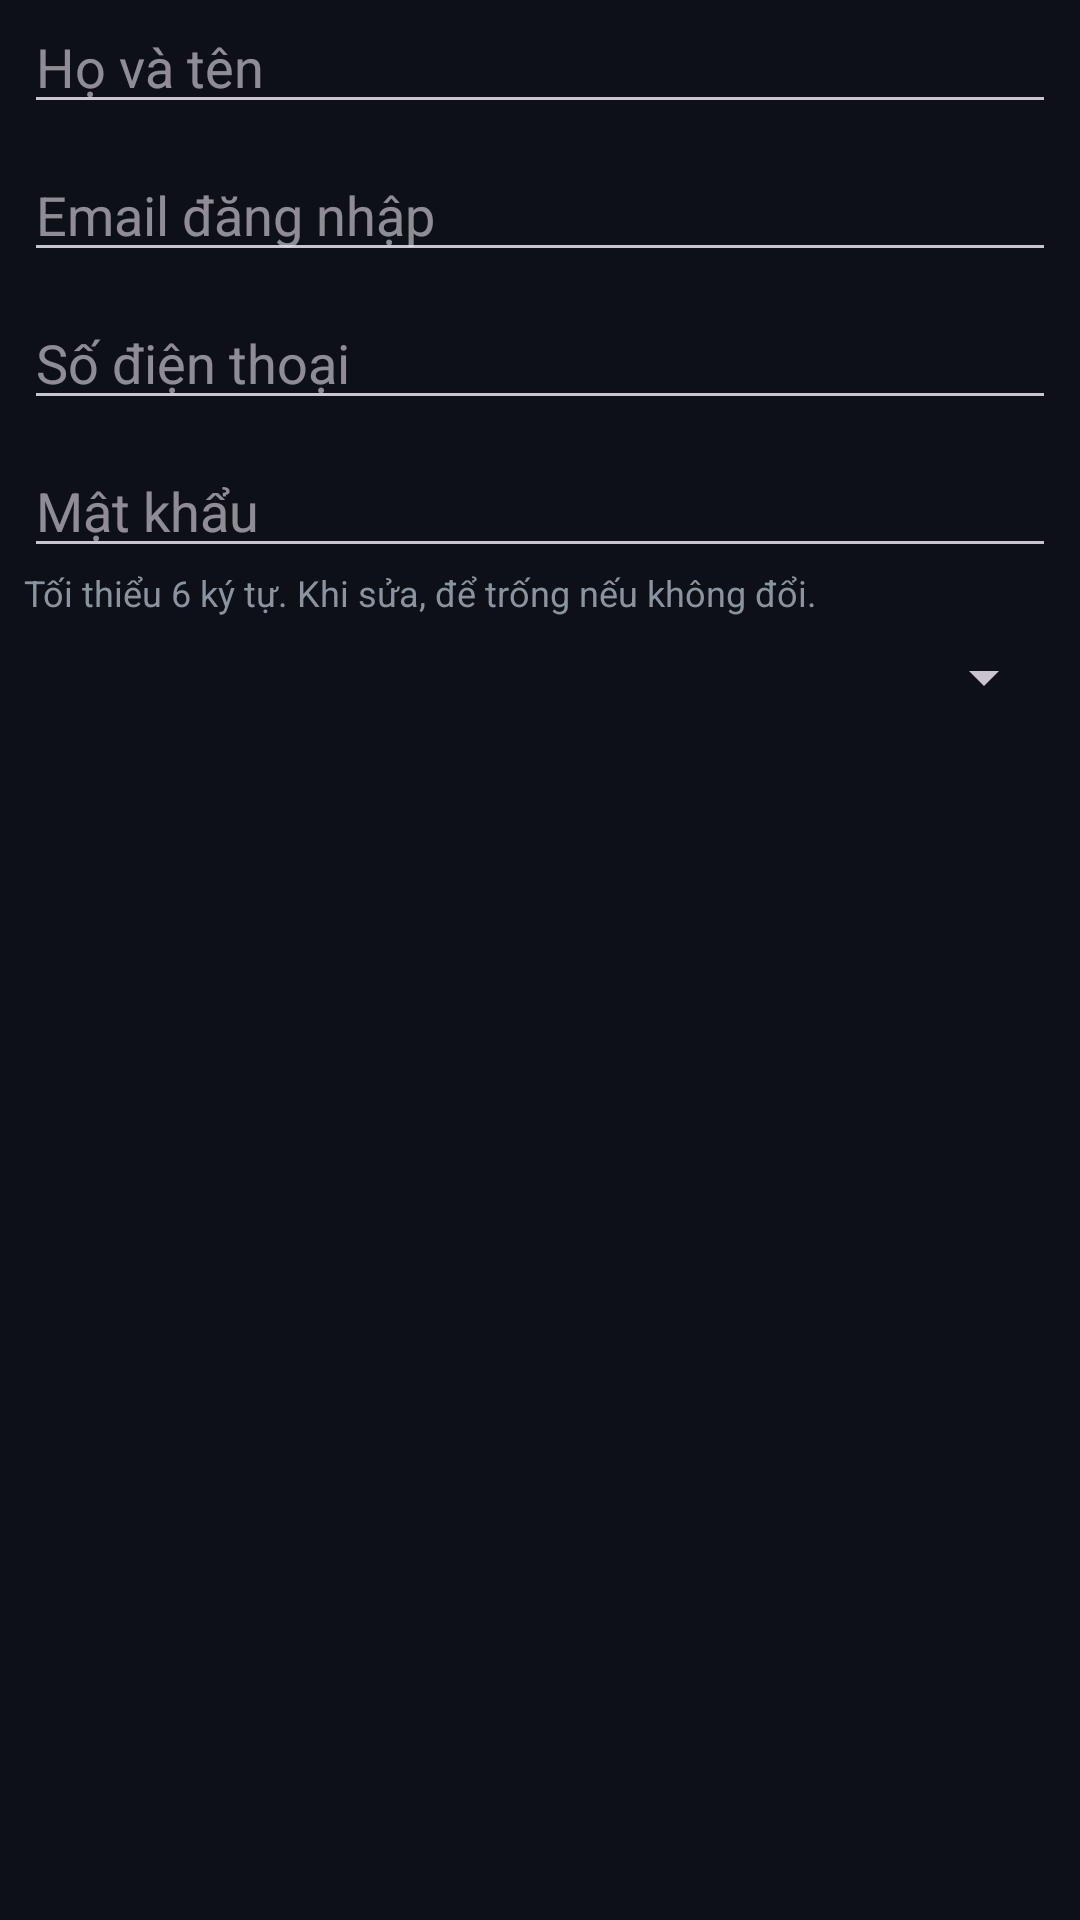

Here is an Android app screen rendered from its layout file. Give the layout XML and the strings, colors and styles it references.
<!-- AndroidManifest.xml: application theme Theme.AndroidAdvance -->
<!-- res/layout/dialog_admin_user_form.xml -->
<?xml version="1.0" encoding="utf-8"?>
<LinearLayout xmlns:android="http://schemas.android.com/apk/res/android"
    android:layout_width="match_parent"
    android:layout_height="wrap_content"
    android:orientation="vertical"
    android:paddingHorizontal="8dp">

    <EditText
        android:id="@+id/etAdminUserName"
        android:layout_width="match_parent"
        android:layout_height="wrap_content"
        android:hint="Họ và tên"
        android:inputType="textCapWords"
        android:maxLength="120" />

    <EditText
        android:id="@+id/etAdminUserEmail"
        android:layout_width="match_parent"
        android:layout_height="wrap_content"
        android:layout_marginTop="8dp"
        android:hint="Email đăng nhập"
        android:inputType="textEmailAddress"
        android:maxLength="254" />

    <EditText
        android:id="@+id/etAdminUserPhone"
        android:layout_width="match_parent"
        android:layout_height="wrap_content"
        android:layout_marginTop="8dp"
        android:hint="Số điện thoại"
        android:inputType="phone"
        android:maxLength="30" />

    <EditText
        android:id="@+id/etAdminUserPassword"
        android:layout_width="match_parent"
        android:layout_height="wrap_content"
        android:layout_marginTop="8dp"
        android:hint="Mật khẩu"
        android:inputType="textPassword"
        android:maxLength="128" />

    <TextView
        android:id="@+id/tvAdminUserPasswordHint"
        android:layout_width="match_parent"
        android:layout_height="wrap_content"
        android:text="Tối thiểu 6 ký tự. Khi sửa, để trống nếu không đổi."
        android:textColor="@color/text_secondary"
        android:textSize="12sp" />

    <Spinner
        android:id="@+id/spinnerAdminUserRole"
        android:layout_width="match_parent"
        android:layout_height="wrap_content"
        android:layout_marginTop="8dp"
        android:contentDescription="Vai trò tài khoản" />

</LinearLayout>
<!-- resources referenced by this layout -->
<resources>
  <color name="text_secondary">#8B949E</color>
  <style name="Theme.AndroidAdvance" parent="Base.Theme.AndroidAdvance" />
  <style name="Base.Theme.AndroidAdvance" parent="Theme.Material3.Dark.NoActionBar">
          
          <item name="colorPrimary">@color/primary</item>
          <item name="colorPrimaryDark">@color/primary_dark</item>
          <item name="colorPrimaryVariant">@color/primary_variant</item>
          <item name="colorOnPrimary">@color/white</item>
  
          
          <item name="colorSecondary">@color/accent</item>
          <item name="colorOnSecondary">@color/black</item>
  
          
          <item name="android:colorBackground">@color/background_dark</item>
          <item name="colorSurface">@color/background_card</item>
          <item name="colorOnSurface">@color/text_primary</item>
          <item name="colorOnBackground">@color/text_primary</item>
  
          
          <item name="android:windowBackground">@color/background_dark</item>
          <item name="android:statusBarColor">@color/background_dark</item>
          <item name="android:navigationBarColor">@color/background_dark</item>
          <item name="android:windowLightStatusBar" tools:targetApi="23">false</item>
      </style>
  <color name="primary">#1B5E20</color>
  <color name="primary_dark">#003300</color>
  <color name="primary_variant">#2E7D32</color>
  <color name="white">#FFFFFF</color>
  <color name="accent">#FFD600</color>
  <color name="black">#000000</color>
  <color name="background_dark">#0D1117</color>
  <color name="background_card">#161B22</color>
  <color name="text_primary">#FFFFFF</color>
</resources>
